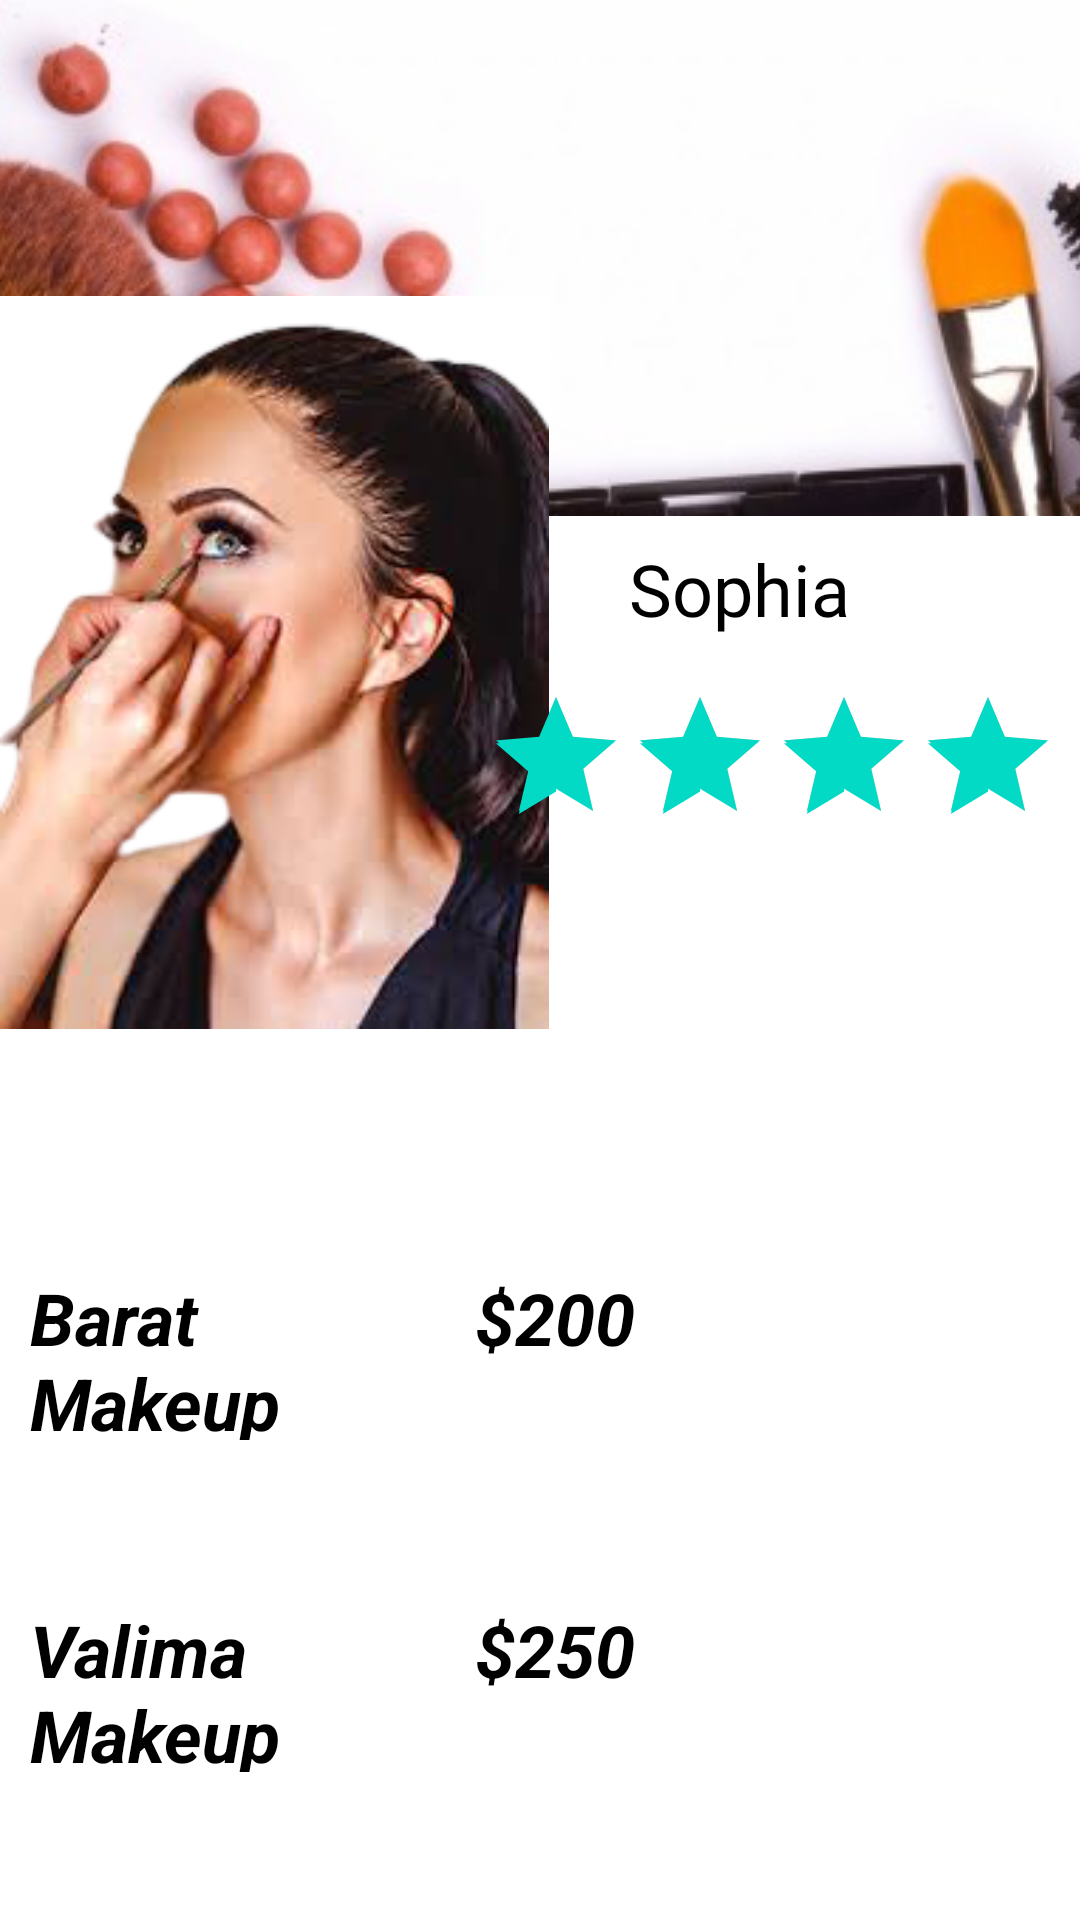

The Android layout XML behind this screen, and the referenced resources:
<!-- AndroidManifest.xml: application theme Theme.Beauty_Saloon -->
<!-- res/layout/activity_makeup.xml -->
<?xml version="1.0" encoding="utf-8"?>
<androidx.constraintlayout.widget.ConstraintLayout xmlns:android="http://schemas.android.com/apk/res/android"
    xmlns:app="http://schemas.android.com/apk/res-auto"
    xmlns:tools="http://schemas.android.com/tools"
    android:layout_width="match_parent"
    android:layout_height="match_parent"
    tools:context=".Makeup_Activity">
    <ImageView
        android:id="@+id/imageView"
        android:layout_width="411dp"
        android:layout_height="172dp"
        android:scaleType="center"
        app:layout_constraintEnd_toEndOf="parent"
        app:layout_constraintStart_toStartOf="parent"
        app:layout_constraintTop_toTopOf="parent"
        app:srcCompat="@drawable/makeupbg" />

    <ImageView
        android:id="@+id/imageView2"
        android:layout_width="183dp"
        android:layout_height="297dp"
        android:layout_marginTop="-100dp"
        android:layout_marginEnd="210dp"
        app:layout_constraintEnd_toEndOf="parent"
        app:layout_constraintHorizontal_bias="0.0"
        app:layout_constraintStart_toStartOf="parent"
        app:layout_constraintTop_toBottomOf="@+id/imageView"
        app:srcCompat="@drawable/makeupexpert" />

    <TextView
        android:id="@+id/textView"
        android:layout_width="wrap_content"
        android:layout_height="wrap_content"
        android:layout_marginTop="8dp"
        android:layout_marginEnd="50dp"
        android:fontFamily="@font/bungee"
        android:text="Sophia"
        android:textColor="@color/black"
        android:textSize="24sp"
        app:layout_constraintEnd_toEndOf="parent"
        app:layout_constraintStart_toEndOf="@+id/imageView2"
        app:layout_constraintTop_toBottomOf="@+id/imageView" />

    <RatingBar
        android:id="@+id/ratingBar"
        android:layout_width="190dp"
        android:layout_height="44dp"
        android:layout_marginStart="-5dp"
        android:layout_marginTop="16dp"
        android:layout_marginEnd="17dp"
        android:outlineAmbientShadowColor="@color/white"
        android:rating="5.0"
        app:layout_constraintEnd_toEndOf="parent"
        app:layout_constraintHorizontal_bias="0.68"
        app:layout_constraintStart_toEndOf="@+id/imageView2"
        app:layout_constraintTop_toBottomOf="@+id/textView" />

    <LinearLayout
        android:layout_width="0dp"
        android:layout_height="0dp"
        android:orientation="vertical"
        app:layout_constraintBottom_toBottomOf="parent"
        app:layout_constraintEnd_toEndOf="parent"
        app:layout_constraintStart_toStartOf="parent"
        app:layout_constraintTop_toBottomOf="@+id/imageView2">
        <LinearLayout
            android:layout_width="match_parent"
            android:layout_height="wrap_content"
            android:orientation="horizontal"
            android:layout_marginTop="50dp">
            <TextView
                android:layout_width="0dp"
                android:layout_height="wrap_content"
                android:layout_weight="1"
                android:text="Barat Makeup"
                android:textColor="@color/black"
                android:textSize="24sp"
                android:textStyle="bold|italic"
                android:layout_marginLeft="10dp"/>
            <TextView
                android:layout_width="0dp"
                android:layout_height="wrap_content"
                android:layout_weight="1"
                android:text="$200"
                android:textColor="@color/black"
                android:textAlignment="center"
                android:textSize="24sp"
                android:textStyle="bold|italic"
                android:layout_marginLeft="10dp"/>
            <androidx.appcompat.widget.AppCompatButton
                android:layout_width="0dp"
                android:layout_height="wrap_content"
                android:layout_weight="1"
                android:text="book"
                android:layout_marginRight="10dp"
                android:id="@+id/makeup1"
                android:background="@drawable/book_button"
                android:textColor="@color/white"/>
        </LinearLayout>
        <LinearLayout
            android:layout_width="match_parent"
            android:layout_height="wrap_content"
            android:orientation="horizontal"
            android:layout_marginTop="50dp">
            <TextView
                android:layout_width="0dp"
                android:layout_height="wrap_content"
                android:layout_weight="1"
                android:text="Valima Makeup"
                android:textColor="@color/black"
                android:textSize="24sp"
                android:textStyle="bold|italic"
                android:layout_marginLeft="10dp"/>
            <TextView
                android:layout_width="0dp"
                android:layout_height="wrap_content"
                android:layout_weight="1"
                android:text="$250"
                android:textColor="@color/black"
                android:textAlignment="center"
                android:textSize="24sp"
                android:textStyle="bold|italic"
                android:layout_marginLeft="10dp"/>
            <androidx.appcompat.widget.AppCompatButton
                android:layout_width="0dp"
                android:layout_height="wrap_content"
                android:layout_weight="1"
                android:text="book"
                android:layout_marginRight="10dp"
                android:id="@+id/makeup2"
                android:background="@drawable/book_button"
                android:textColor="@color/white"/>
        </LinearLayout>
    </LinearLayout>
</androidx.constraintlayout.widget.ConstraintLayout>
<!-- resources referenced by this layout -->
<resources>
  <!-- drawable makeupbg: jpg bitmap (drawable, 69151 bytes) -->
  <!-- drawable makeupexpert: png bitmap (drawable, 87969 bytes) -->
  <style name="Theme.Beauty_Saloon" parent="Theme.MaterialComponents.DayNight.NoActionBar">
          
          <item name="colorPrimary">@color/purple_500</item>
          <item name="colorPrimaryVariant">@color/purple_700</item>
          <item name="colorOnPrimary">@color/white</item>
          
          <item name="colorSecondary">@color/teal_200</item>
          <item name="colorSecondaryVariant">@color/teal_700</item>
          <item name="colorOnSecondary">@color/black</item>
          
          <item name="android:statusBarColor" tools:targetApi="l">?attr/colorPrimaryVariant</item>
          
      </style>
  <!-- not gathered from this repository: default colours our renderer supplied (Android Studio template values) -->
  <color name="purple_500">#FF6200EE</color>
  <color name="purple_700">#FF3700B3</color>
  <color name="teal_200">#FF03DAC5</color>
  <color name="teal_700">#FF018786</color>
  <color name="black">#FF000000</color>
  <color name="white">#FFFFFFFF</color>
</resources>
